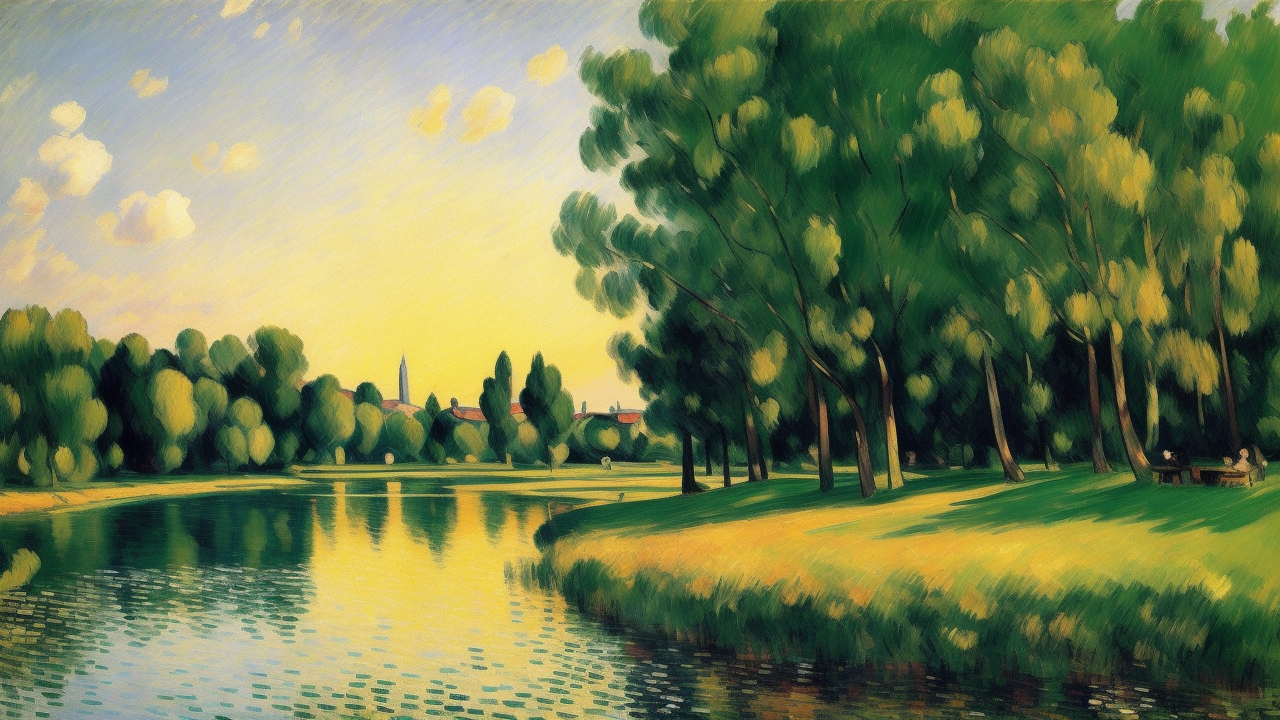
Generation parameters embedded in this image by AUTOMATIC1111 Stable Diffusion web UI or a fork of it (Forge, ...) (PNG 'parameters' text chunk):
masterpiece, an oil painting of a landscape during <morning|night|evening>, in the style of Manet, Cézanne, Pissarro, Poussin, Daubigny, Gauguin. impressionist painting, (dynamic colors):1.2, beautiful, work of genius, (soft brush strokes):1.1, peaceful and serene, beautiful composition. Detailed. Colorful.
Negative prompt: art frame, bad art, bad face, watermark, text, cropped, out of frame, worst quality, low quality, jpeg artifacts, ugly, duplicate, morbid, mutilated, extra fingers, mutated hands, poorly drawn hands, poorly drawn face, mutation, deformed, blurry, dehydrated, bad anatomy, bad proportions, extra limbs, cloned face, disfigured, gross proportions, malformed limbs, missing arms, missing legs, extra arms, extra legs, fused fingers, too many fingers, long neck, framed, duplicate, nonsense, bad details, deformed legs, deformed hands, long hands, missing hands.
Steps: 20, Sampler: Euler a, CFG scale: 7, Seed: 2873276653, Size: 640x360, Model hash: c35782bad8, Model: realisticVisionV13_v13_new, Denoising strength: 0.7, Hires upscale: 2, Hires upscaler: Latent